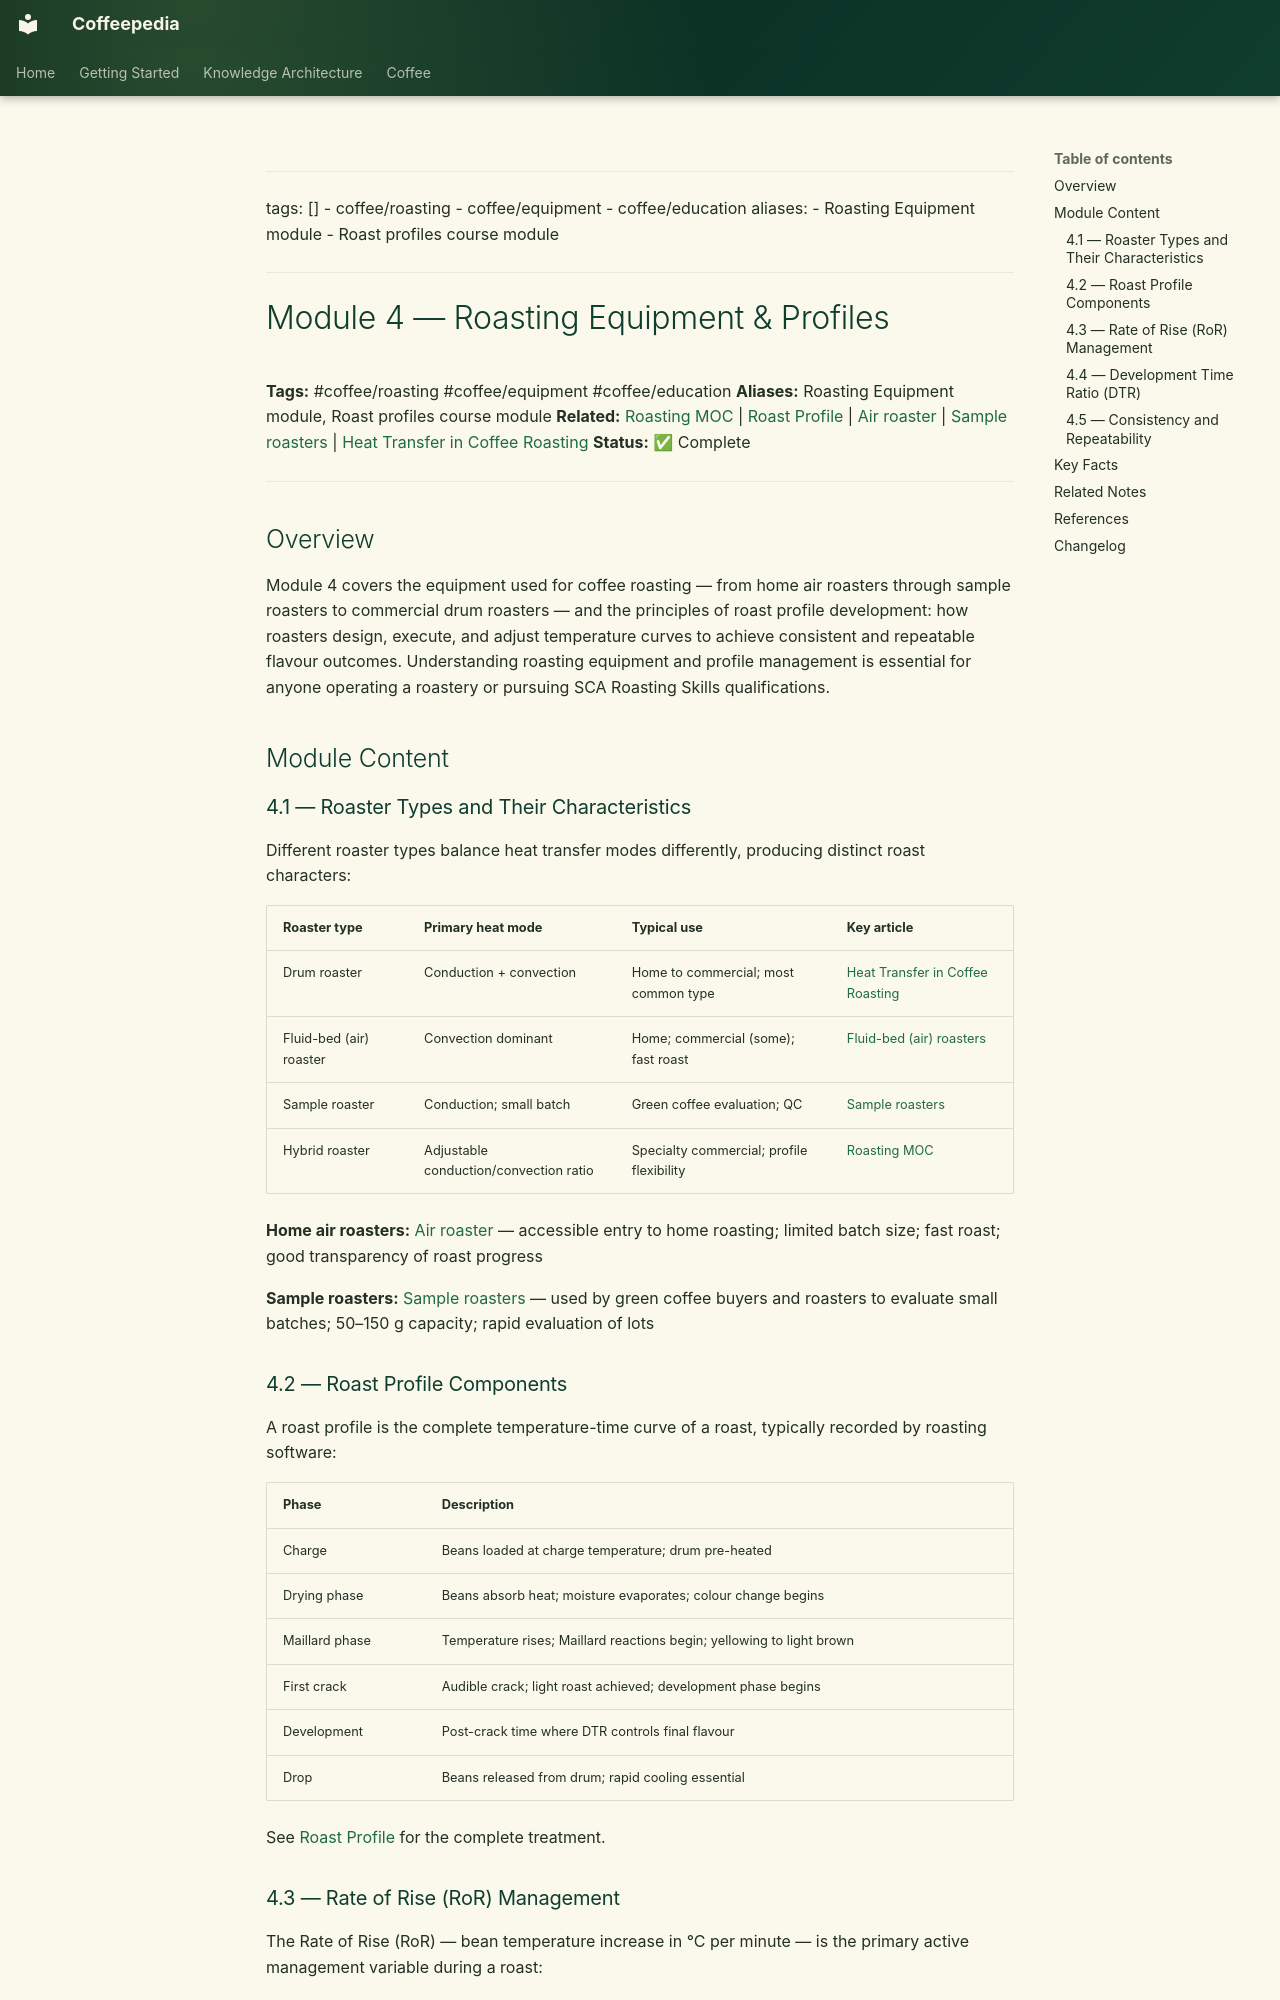

repository: Vauldt/all-about-coffee · page: coffee/coffee-roasting/module-4-roasting-equipment-and-profiles/index.html · generator: mkdocs

---
tags: []
  - coffee/roasting
  - coffee/equipment
  - coffee/education
aliases:
  - Roasting Equipment module
  - Roast profiles course module
---

# Module 4 — Roasting Equipment & Profiles

**Tags:** #coffee/roasting #coffee/equipment #coffee/education
**Aliases:** Roasting Equipment module, Roast profiles course module
**Related:** [Roasting MOC](../maps-of-content/roasting-moc.md) | [Roast Profile](roast-profile.md) | [Air roaster](../roasting-coffee-beans/air-roaster.md) | [Sample roasters](sample-roasters.md) | [Heat Transfer in Coffee Roasting](heat-transfer-in-coffee-roasting.md)
**Status:** ✅ Complete

---

## Overview

Module 4 covers the equipment used for coffee roasting — from home air roasters through sample roasters to commercial drum roasters — and the principles of roast profile development: how roasters design, execute, and adjust temperature curves to achieve consistent and repeatable flavour outcomes. Understanding roasting equipment and profile management is essential for anyone operating a roastery or pursuing SCA Roasting Skills qualifications.

## Module Content

### 4.1 — Roaster Types and Their Characteristics

Different roaster types balance heat transfer modes differently, producing distinct roast characters:

| Roaster type | Primary heat mode | Typical use | Key article |
| :--- | :--- | :--- | :--- |
| Drum roaster | Conduction + convection | Home to commercial; most common type | [Heat Transfer in Coffee Roasting](heat-transfer-in-coffee-roasting.md) |
| Fluid-bed (air) roaster | Convection dominant | Home; commercial (some); fast roast | [Fluid-bed (air) roasters](fluid-bed-air-roasters.md) |
| Sample roaster | Conduction; small batch | Green coffee evaluation; QC | [Sample roasters](sample-roasters.md) |
| Hybrid roaster | Adjustable conduction/convection ratio | Specialty commercial; profile flexibility | [Roasting MOC](../maps-of-content/roasting-moc.md) |

**Home air roasters:** [Air roaster](../roasting-coffee-beans/air-roaster.md) — accessible entry to home roasting; limited batch size; fast roast; good transparency of roast progress

**Sample roasters:** [Sample roasters](sample-roasters.md) — used by green coffee buyers and roasters to evaluate small batches; 50–150 g capacity; rapid evaluation of lots

### 4.2 — Roast Profile Components

A roast profile is the complete temperature-time curve of a roast, typically recorded by roasting software:

| Phase | Description |
| :--- | :--- |
| Charge | Beans loaded at charge temperature; drum pre-heated |
| Drying phase | Beans absorb heat; moisture evaporates; colour change begins |
| Maillard phase | Temperature rises; Maillard reactions begin; yellowing to light brown |
| First crack | Audible crack; light roast achieved; development phase begins |
| Development | Post-crack time where DTR controls final flavour |
| Drop | Beans released from drum; rapid cooling essential |

See [Roast Profile](roast-profile.md) for the complete treatment.
